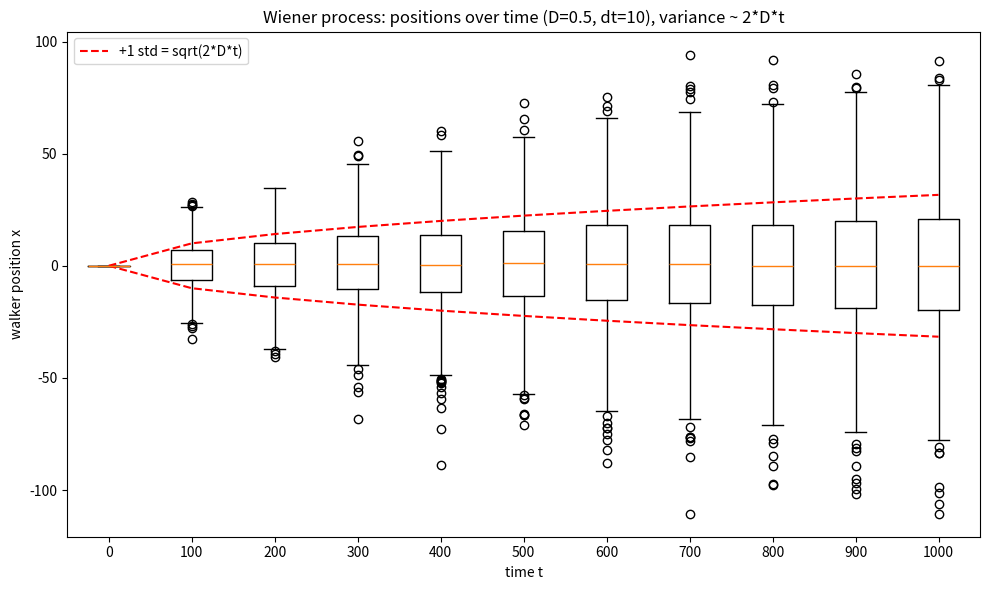

Write Python code to recreate this figure. (Note: this script raises an exception after producing the figure.)
import matplotlib
matplotlib.use("Agg")
import matplotlib.pyplot as plt
import numpy as np

# ---- Parameters ----
D = 0.5           # diffusion coefficient
dt = 10.0         # deliberately large time step
t_final = 1000.0  # total simulated time
n_walks = 1000    # number of independent walkers
seed = 12

# Standard deviation of each Gaussian increment: sqrt(2*D*dt).
# This scaling is what keeps the variance correct regardless of dt,
# because per step Var = (sqrt(2*D*dt))**2 = 2*D*dt, and variances add.
step_sd = np.sqrt(2.0 * D * dt)
print(f"Step standard deviation step_sd = sqrt(2*D*dt) = {step_sd}")

# Number of steps to reach t_final with step size dt.
n_steps = int(round(t_final / dt))
print(f"Number of steps = {n_steps}")

rng = np.random.default_rng(seed)

# Time grid (t=0 plus one point after each step).
times = np.arange(n_steps + 1) * dt

# Positions array: rows = walkers, columns = time points.
positions = np.zeros((n_walks, n_steps + 1))

# ---- Explicit Wiener-process simulation via Gaussian increments ----
# Start all walkers at x = 0 (already set), then step forward one dt at a time.
for k in range(n_steps):
    x = positions[:, k]                       # current positions of all walkers
    increment = rng.normal(0.0, step_sd, n_walks)  # N(0, step_sd) increment
    positions[:, k + 1] = x + increment       # x_next = x + N(0, step_sd)

# ---- Variance check: empirical vs theoretical 2*D*t ----
emp_var = positions.var(axis=0, ddof=1)       # sample variance across walkers at each time
theo_var = 2.0 * D * times                     # theoretical variance 2*D*t

print("t\tempirical_var\ttheoretical_var(2*D*t)")
for t, ev, tv in zip(times, emp_var, theo_var):
    print(f"{t:.0f}\t{ev:.4f}\t{tv:.4f}")

# Focus on the final time as a summary check.
print(f"Final time t = {times[-1]:.0f}")
print(f"Empirical variance at final time = {emp_var[-1]:.4f}")
print(f"Theoretical variance 2*D*t at final time = {theo_var[-1]:.4f}")
print(f"Ratio empirical/theoretical at final time = {emp_var[-1] / theo_var[-1]:.4f}")

# ---- Box plot of walker positions over time ----
# To keep the plot readable, show a subset of time points.
col_idx = np.linspace(0, n_steps, 11).astype(int)
box_data = [positions[:, c] for c in col_idx]
box_labels = [f"{int(times[c])}" for c in col_idx]

fig, ax = plt.subplots(figsize=(10, 6))
ax.boxplot(box_data, labels=box_labels, showfliers=True)
# Overlay theoretical +/- 1 std envelope (sqrt(2*D*t)) to show variance growth.
env = np.sqrt(theo_var[col_idx])
ax.plot(range(1, len(col_idx) + 1), env, "r--", label="+1 std = sqrt(2*D*t)")
ax.plot(range(1, len(col_idx) + 1), -env, "r--")
ax.set_xlabel("time t")
ax.set_ylabel("walker position x")
ax.set_title("Wiener process: positions over time (D=0.5, dt=10), variance ~ 2*D*t")
ax.legend()
fig.tight_layout()
plt.savefig("/Users/lvmy/neu/teaching/numericalR/numericalR/recipe-eval/gen/6B.5.1_s5.png")

# ---- One-sentence explanation ----
# The check confirms the result because the empirical spread of the 1000 walkers
# matches the theoretical 2*D*t at every time even with the large dt=10, showing
# that scaling each Gaussian increment by sqrt(2*D*dt) makes the accumulated
# variance depend only on total elapsed time t and not on the step size.
print("Explanation: The empirical variance tracks 2*D*t at all times despite dt=10, "
      "confirming that the sqrt(2*D*dt) increment scaling makes total variance depend "
      "only on elapsed time t, not on step size.")
